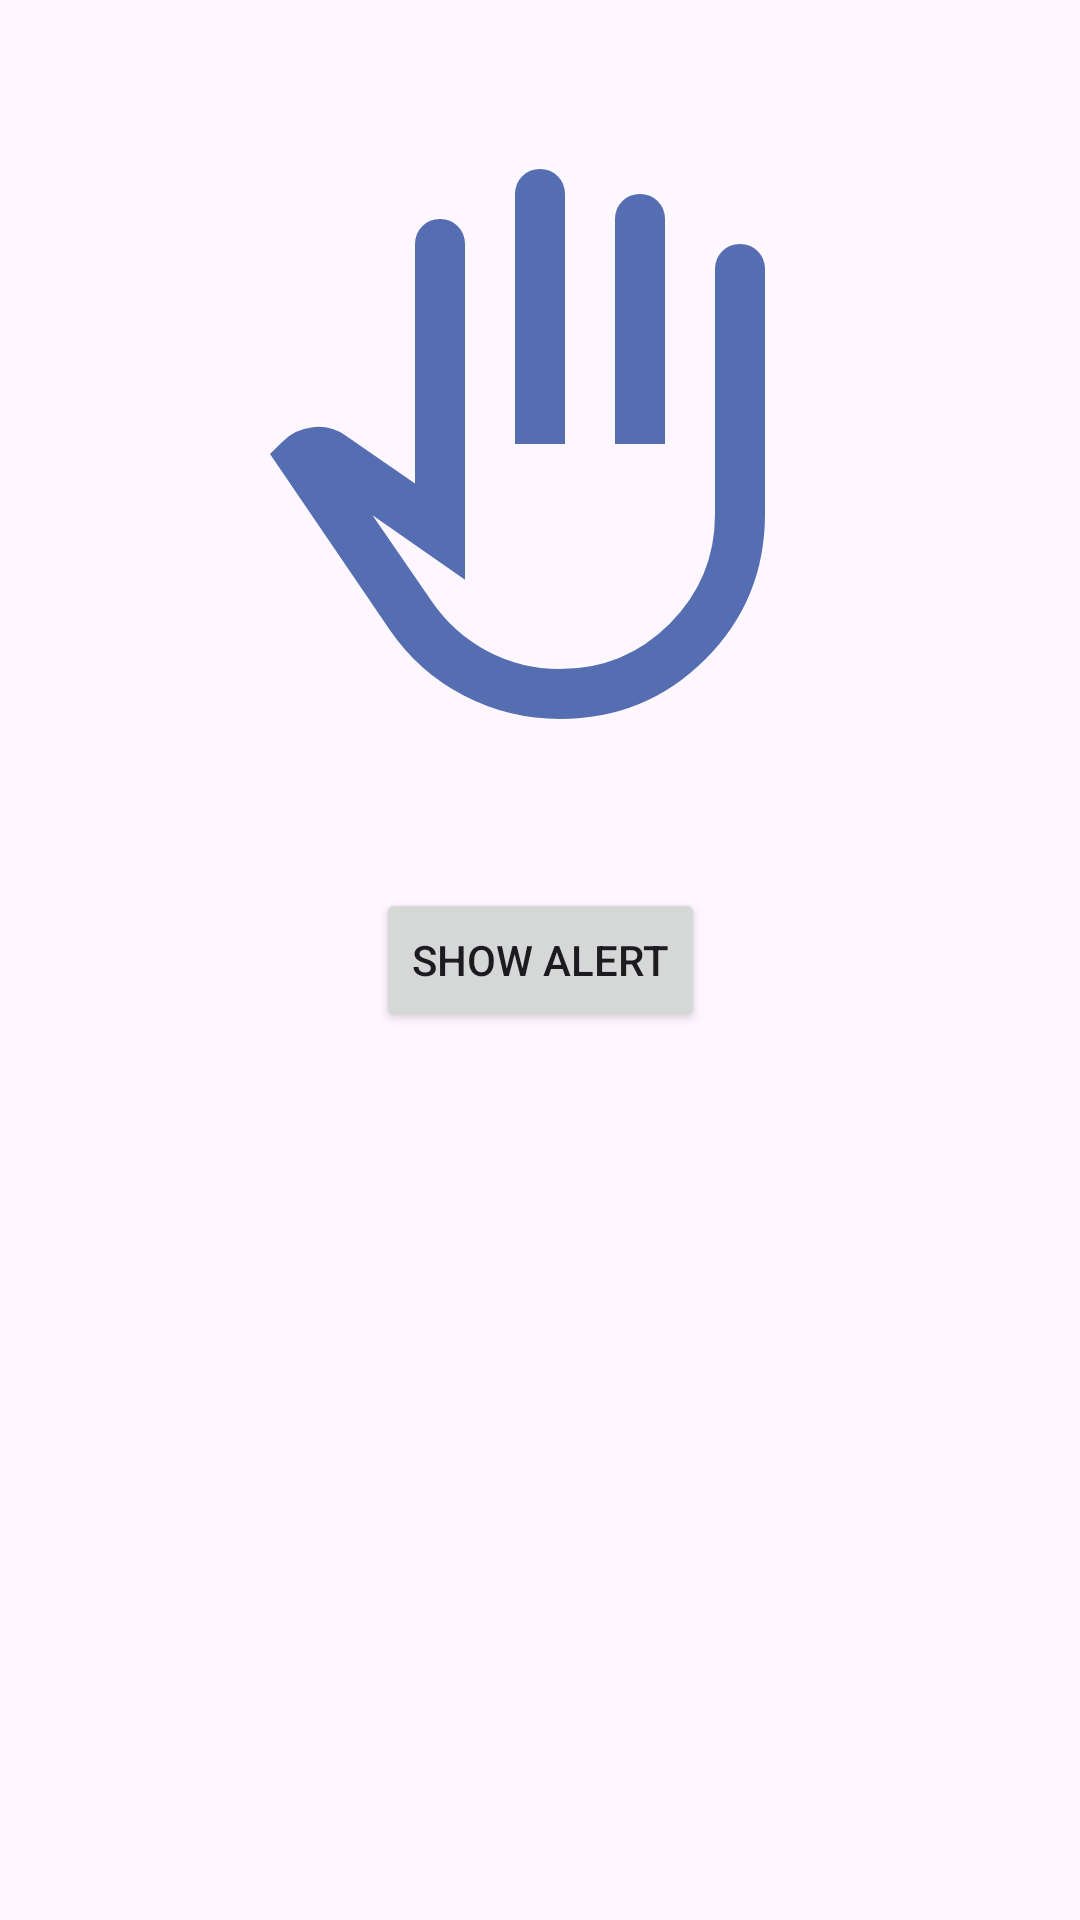

This screen was rendered from an Android layout file. Write that file and the resources it references.
<!-- AndroidManifest.xml: application theme Theme.MohsenApp -->
<!-- res/layout/activity_alert_dialog.xml -->
<?xml version="1.0" encoding="utf-8"?>
<androidx.constraintlayout.widget.ConstraintLayout xmlns:android="http://schemas.android.com/apk/res/android"
    xmlns:app="http://schemas.android.com/apk/res-auto"
    xmlns:tools="http://schemas.android.com/tools"
    android:id="@+id/main"
    android:layout_width="match_parent"
    android:layout_height="match_parent"
    tools:context=".AlertDialogActivity">

    <Button
        android:id="@+id/btnShowAlertDialog"
        android:layout_width="wrap_content"
        android:layout_height="wrap_content"
        android:text="SHOW ALERT"
        app:layout_constraintBottom_toBottomOf="parent"
        app:layout_constraintEnd_toEndOf="parent"
        app:layout_constraintStart_toStartOf="parent"
        app:layout_constraintTop_toTopOf="parent" />

    <ImageView
        android:id="@+id/imageView"
        android:layout_width="200dp"
        android:layout_height="200dp"
        android:background="@drawable/outline_hand"
        app:layout_constraintBottom_toTopOf="@+id/btnShowAlertDialog"
        app:layout_constraintEnd_toEndOf="parent"
        app:layout_constraintHorizontal_bias="0.5"
        app:layout_constraintStart_toStartOf="parent"
        app:layout_constraintTop_toTopOf="parent"
        app:layout_constraintVertical_bias="0.5"
        tools:srcCompat="@tools:sample/avatars" />
</androidx.constraintlayout.widget.ConstraintLayout>
<!-- resources referenced by this layout -->
<resources>
  <!-- drawable outline_hand (drawable) -->
  <vector xmlns:android="http://schemas.android.com/apk/res/android" android:height="24dp" android:tint="#556EB1" android:viewportHeight="960" android:viewportWidth="960" android:width="24dp">
        
      <path android:fillColor="@android:color/white" android:pathData="M512,920Q430,920 358,882.5Q286,845 240,778L48,496L67,477Q87,456 116.5,453Q146,450 170,467L280,543L280,160Q280,143 291.5,131.5Q303,120 320,120Q337,120 348.5,131.5Q360,143 360,160L360,697L212,594L307,732Q342,783 396,811.5Q450,840 512,840Q615,840 687.5,767.5Q760,695 760,592L760,200Q760,183 771.5,171.5Q783,160 800,160Q817,160 828.5,171.5Q840,183 840,200L840,592Q840,729 744.5,824.5Q649,920 512,920ZM440,480L440,80Q440,63 451.5,51.5Q463,40 480,40Q497,40 508.5,51.5Q520,63 520,80L520,480L440,480ZM600,480L600,120Q600,103 611.5,91.5Q623,80 640,80Q657,80 668.5,91.5Q680,103 680,120L680,480L600,480ZM486,660Q486,660 486,660Q486,660 486,660Q486,660 486,660Q486,660 486,660L486,660L486,660L486,660L486,660Z"/>
      
  </vector>
  <style name="Theme.MohsenApp" parent="Base.Theme.MohsenApp" />
  <style name="Base.Theme.MohsenApp" parent="Theme.Material3.DayNight">
          
          
      </style>
</resources>
